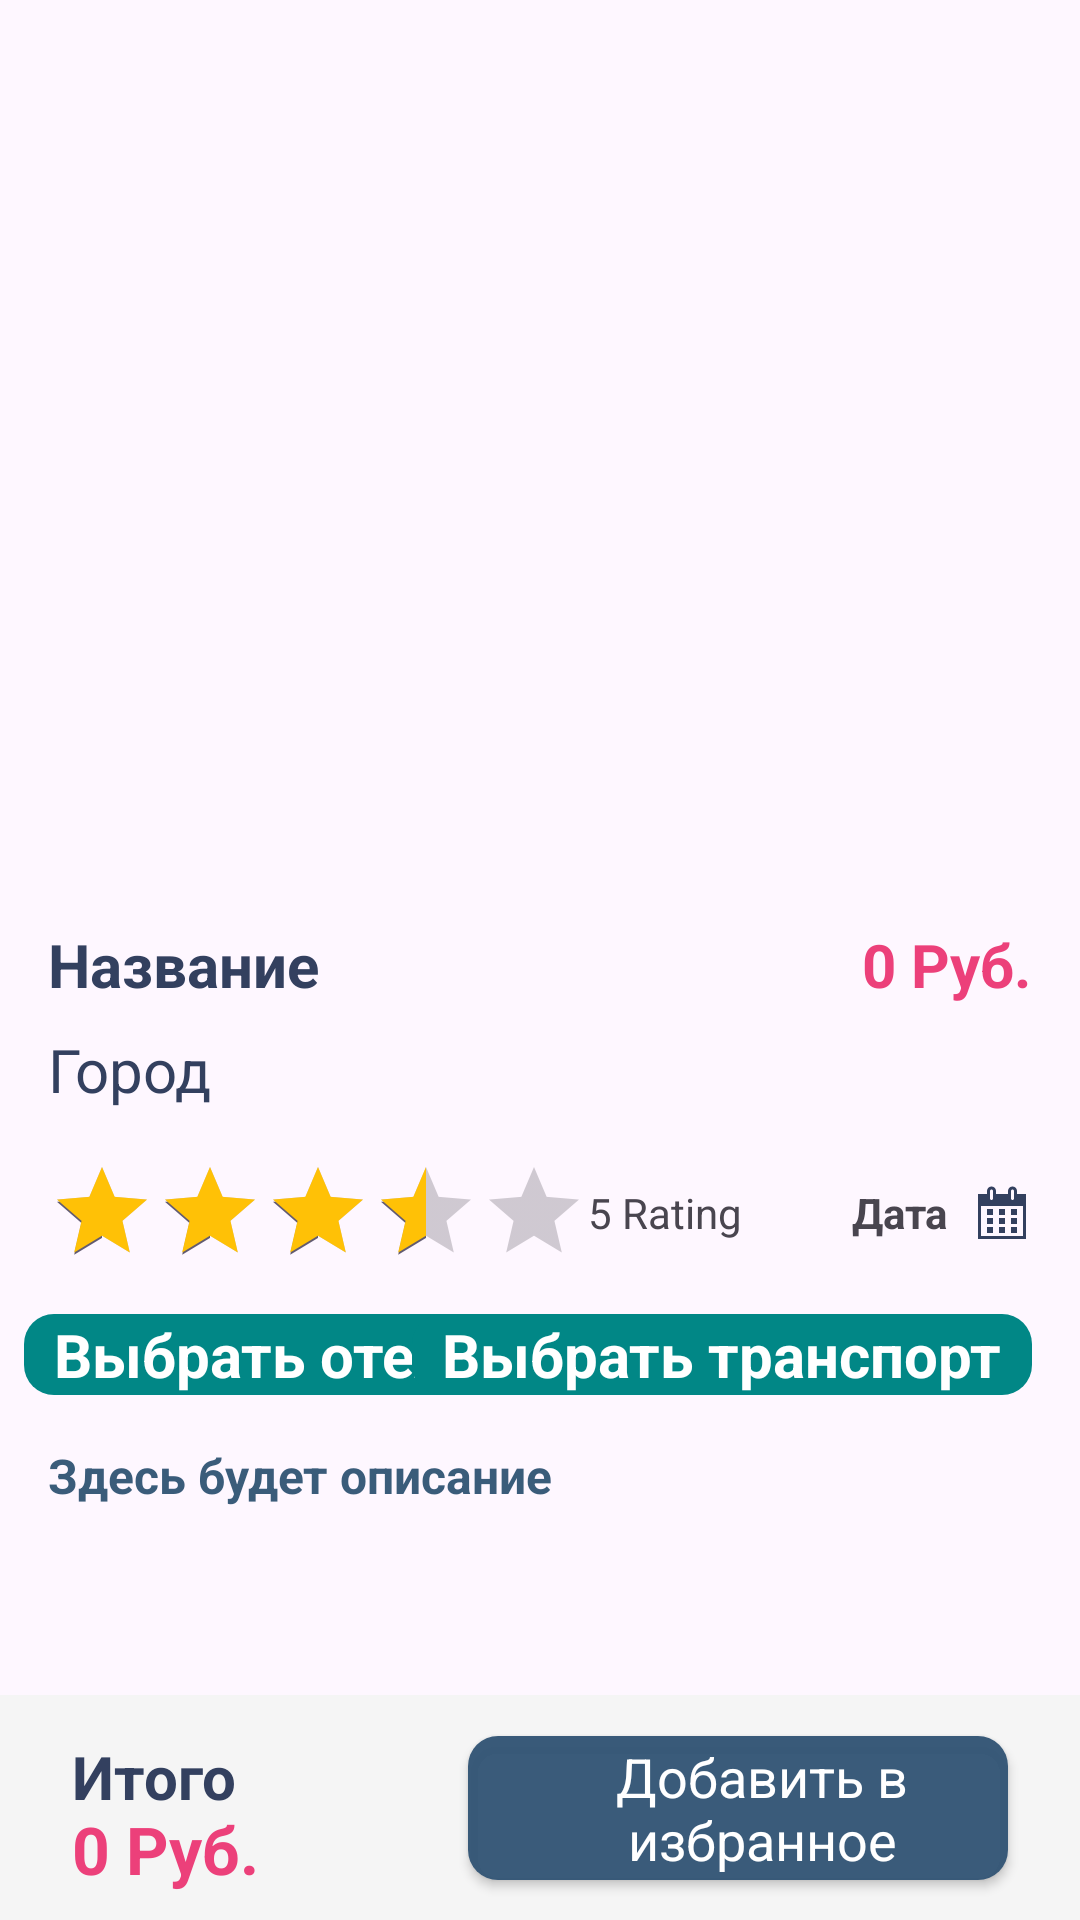

The Android layout XML behind this screen, and the referenced resources:
<!-- AndroidManifest.xml: application theme Theme.AppVkr -->
<!-- res/layout/activity_detail.xml -->
<?xml version="1.0" encoding="utf-8"?>
<androidx.constraintlayout.widget.ConstraintLayout xmlns:android="http://schemas.android.com/apk/res/android"
    xmlns:app="http://schemas.android.com/apk/res-auto"
    xmlns:tools="http://schemas.android.com/tools"
    android:layout_width="match_parent"
    android:layout_height="match_parent"
    tools:context=".Activity.DetailActivity">

    <ScrollView
        android:id="@+id/scrollView2"
        android:layout_width="match_parent"
        android:layout_height="match_parent"
        app:layout_constraintStart_toStartOf="parent"
        app:layout_constraintTop_toTopOf="parent">

        <LinearLayout
            android:layout_width="match_parent"
            android:layout_height="wrap_content"
            android:orientation="vertical"
            android:paddingBottom="90dp">

            <androidx.constraintlayout.widget.ConstraintLayout
                android:layout_width="match_parent"
                android:layout_height="wrap_content">

                <ImageView
                    android:id="@+id/image"
                    android:layout_width="match_parent"
                    android:layout_height="300dp"
                    android:scaleType="centerCrop"
                    app:layout_constraintStart_toStartOf="parent"
                    app:layout_constraintTop_toTopOf="parent" />

                <ImageView
                    android:id="@+id/back"
                    android:layout_width="wrap_content"
                    android:layout_height="wrap_content"
                    android:layout_marginStart="24dp"
                    android:layout_marginTop="24dp"
                    android:padding="8dp"
                    app:tint = "@color/white"
                    android:src="@drawable/ic_back"
                    app:layout_constraintStart_toStartOf="parent"
                    app:layout_constraintTop_toTopOf="parent" />
            </androidx.constraintlayout.widget.ConstraintLayout>

            <LinearLayout
                android:layout_width="match_parent"
                android:layout_height="match_parent"
                android:layout_marginStart="16dp"
                android:layout_marginTop="8dp"
                android:layout_marginEnd="16dp"
                android:orientation="horizontal">

                <TextView
                    android:id="@+id/title"
                    android:layout_width="wrap_content"
                    android:layout_height="wrap_content"
                    android:layout_weight="1"
                    android:text="Название"
                    android:textColor="@color/g_black"
                    android:textSize="20sp"
                    android:textStyle="bold" />

                <TextView
                    android:id="@+id/price"
                    android:layout_width="wrap_content"
                    android:layout_height="wrap_content"
                    android:text="0 Руб."
                    android:textColor="@color/red"
                    android:textSize="20sp"
                    android:textStyle="bold" />

            </LinearLayout>

            <LinearLayout
                android:layout_width="match_parent"
                android:layout_height="match_parent"
                android:layout_marginStart="16dp"
                android:layout_marginTop="8dp"
                android:layout_marginEnd="16dp"
                android:orientation="horizontal">

                <TextView
                    android:id="@+id/town"
                    android:layout_width="wrap_content"
                    android:layout_height="wrap_content"
                    android:layout_weight="1"
                    android:text="Город"
                    android:textColor="@color/g_black"
                    android:textSize="20sp" />
            </LinearLayout>

            <androidx.constraintlayout.widget.ConstraintLayout
                android:layout_width="match_parent"
                android:layout_height="match_parent"
                android:layout_marginStart="16dp"
                android:layout_marginTop="16dp"
                android:layout_marginEnd="16dp">

                <RatingBar
                    android:id="@+id/ratingBar"
                    style="@android:style/Widget.DeviceDefault.Light.RatingBar.Indicator"
                    android:layout_width="wrap_content"
                    android:layout_height="wrap_content"
                    android:numStars="5"
                    android:progressTint="#FFC106"
                    android:rating="3.5"
                    android:stepSize="0.1"
                    app:layout_constraintBottom_toBottomOf="parent"
                    app:layout_constraintStart_toStartOf="parent"
                    app:layout_constraintTop_toTopOf="parent" />

                <TextView
                    android:id="@+id/star"
                    android:layout_width="wrap_content"
                    android:layout_height="wrap_content"
                    android:text="5 Rating"
                    app:layout_constraintBottom_toBottomOf="parent"
                    app:layout_constraintStart_toEndOf="@+id/ratingBar"
                    app:layout_constraintTop_toTopOf="parent" />

                <ImageView
                    android:id="@+id/imageView9"
                    android:layout_width="wrap_content"
                    android:layout_height="wrap_content"
                    android:src="@drawable/calendar"
                    app:layout_constraintBottom_toBottomOf="parent"
                    app:layout_constraintEnd_toEndOf="parent"
                    app:layout_constraintTop_toTopOf="parent"
                    app:tint="@color/g_black" />

                <TextView
                    android:id="@+id/date"
                    android:layout_width="wrap_content"
                    android:layout_height="wrap_content"
                    android:layout_marginEnd="8dp"
                    android:text="Дата"
                    android:textStyle="bold"
                    app:layout_constraintBottom_toBottomOf="parent"
                    app:layout_constraintEnd_toStartOf="@+id/imageView9"
                    app:layout_constraintTop_toTopOf="parent" />
            </androidx.constraintlayout.widget.ConstraintLayout>

            <androidx.constraintlayout.widget.ConstraintLayout
                android:layout_width="match_parent"
                android:layout_height="match_parent"
                android:layout_marginStart="8dp"
                android:layout_marginTop="16dp"
                android:layout_marginEnd="16dp">

                <TextView
                    android:id="@+id/hotel_button"
                    android:layout_width="wrap_content"
                    android:layout_height="wrap_content"
                    android:background="@drawable/icon_back"
                    android:text="  Выбрать отель  "
                    android:textColor="@color/white"
                    android:textSize="20sp"
                    android:textStyle="bold"
                    app:layout_constraintBottom_toBottomOf="parent"
                    app:layout_constraintStart_toStartOf="parent"
                    app:layout_constraintTop_toTopOf="parent"
                    app:tint="@color/g_black"
                    android:onClick="onHotelButtonClick"/>

                <TextView
                    android:id="@+id/car_button"
                    android:layout_width="wrap_content"
                    android:layout_height="wrap_content"
                    android:background="@drawable/icon_back"
                    android:text="  Выбрать транспорт  "
                    android:textColor="@color/white"
                    android:textSize="20sp"
                    android:textStyle="bold"
                    app:layout_constraintBottom_toBottomOf="parent"
                    app:layout_constraintEnd_toEndOf="parent"
                    app:layout_constraintTop_toTopOf="parent" />

            </androidx.constraintlayout.widget.ConstraintLayout>

            <TextView
                android:id="@+id/description"
                android:layout_width="match_parent"
                android:layout_height="wrap_content"
                android:layout_margin="16dp"
                android:text="Здесь будет описание"
                android:textColor="@color/primary"
                android:textStyle="bold"
                android:textSize="16sp" />

        </LinearLayout>
    </ScrollView>

    <androidx.constraintlayout.widget.ConstraintLayout
        android:layout_width="0dp"
        android:layout_height="75dp"
        android:background="@color/grey"
        app:layout_constraintBottom_toBottomOf="parent"
        app:layout_constraintEnd_toEndOf="parent"
        app:layout_constraintStart_toStartOf="parent">

        <androidx.appcompat.widget.AppCompatButton
            android:id="@+id/addBtn"
            style="@android:style/Widget.Button"
            android:background="@drawable/red_button_background"
            android:backgroundTint="@color/primary"
            android:textColor="@color/white"
            android:layout_width="180dp"
            android:textSize="18sp"
            android:drawableStart="@drawable/ic_bag"
            android:paddingStart="16dp"
            android:layout_height="wrap_content"
            android:layout_marginEnd="24dp"
            android:text="Добавить в избранное"
            app:layout_constraintBottom_toBottomOf="parent"
            app:layout_constraintEnd_toEndOf="parent"
            app:layout_constraintTop_toTopOf="parent" />

        <TextView
            android:id="@+id/textView15"
            android:layout_width="wrap_content"
            android:layout_height="wrap_content"
            android:layout_marginStart="24dp"
            android:text="Итого"
            android:textSize="20sp"
            android:textStyle="bold"
            android:textColor="@color/g_black"
            app:layout_constraintStart_toStartOf="parent"
            app:layout_constraintTop_toTopOf="@+id/addBtn" />

        <TextView
            android:id="@+id/totalTxt"
            android:layout_width="wrap_content"
            android:layout_height="wrap_content"
            android:text="0 Руб."
            android:textColor="@color/red"
            android:textSize="22sp"
            android:textStyle="bold"
            app:layout_constraintBottom_toBottomOf="@+id/addBtn"
            app:layout_constraintStart_toStartOf="@+id/textView15"
            app:layout_constraintTop_toBottomOf="@+id/textView15" />
    </androidx.constraintlayout.widget.ConstraintLayout>
</androidx.constraintlayout.widget.ConstraintLayout>
<!-- resources referenced by this layout -->
<resources>
  <color name="g_black">#33405f</color>
  <color name="grey">#F5F5F5</color>
  <color name="primary">#F5325575</color>
  <color name="red">#EC407A</color>
  <color name="white">#FFFFFFFF</color>
  <!-- drawable calendar (drawable) -->
  <vector xmlns:android="http://schemas.android.com/apk/res/android"
      android:width="20dp"
      android:height="20dp"
      android:viewportWidth="20"
      android:viewportHeight="20">
    <path
        android:pathData="M15,4H18V19H2V4H5V3C5,2.59 5.15,2.24 5.44,1.94C5.73,1.65 6.09,1.5 6.5,1.5C6.91,1.5 7.27,1.65 7.56,1.94C7.85,2.24 8,2.59 8,3V4H12V3C12,2.59 12.15,2.24 12.44,1.94C12.73,1.65 13.09,1.5 13.5,1.5C13.91,1.5 14.27,1.65 14.56,1.94C14.85,2.24 15,2.59 15,3V4ZM6,3V5.5C5.999,5.566 6.011,5.632 6.036,5.693C6.06,5.754 6.097,5.81 6.144,5.856C6.19,5.903 6.246,5.94 6.307,5.964C6.368,5.989 6.434,6.001 6.5,6C6.566,6.001 6.632,5.989 6.693,5.964C6.754,5.94 6.81,5.903 6.856,5.856C6.903,5.81 6.94,5.754 6.964,5.693C6.989,5.632 7.001,5.566 7,5.5V3C7,2.86 6.95,2.74 6.85,2.65C6.76,2.55 6.64,2.5 6.5,2.5C6.36,2.5 6.24,2.55 6.15,2.65C6.05,2.74 6,2.86 6,3ZM13,3V5.5C13,5.64 13.05,5.76 13.14,5.86C13.24,5.95 13.36,6 13.5,6C13.64,6 13.76,5.95 13.86,5.86C13.95,5.76 14,5.64 14,5.5V3C14.001,2.934 13.989,2.868 13.964,2.807C13.94,2.746 13.903,2.69 13.856,2.644C13.81,2.597 13.754,2.56 13.693,2.536C13.632,2.511 13.566,2.499 13.5,2.5C13.434,2.499 13.368,2.511 13.307,2.536C13.246,2.56 13.19,2.597 13.144,2.644C13.097,2.69 13.06,2.746 13.036,2.807C13.011,2.868 12.999,2.934 13,3ZM17,18V8H3V18H17ZM7,9V11H5V9H7ZM9,9H11V11H9V9ZM13,11V9H15V11H13ZM7,12V14H5V12H7ZM9,12H11V14H9V12ZM13,14V12H15V14H13ZM7,15V17H5V15H7ZM11,17H9V15H11V17ZM15,17H13V15H15V17Z"
        android:fillColor="#000000"/>
  </vector>
  <!-- drawable icon_back (drawable) -->
  <?xml version="1.0" encoding="utf-8"?>
  <selector xmlns:android="http://schemas.android.com/apk/res/android">
      <item>
          <shape android:shape="rectangle">
              <solid android:color="@color/teal_700"/>
              <corners android:radius="10dp"></corners>
          </shape>
      </item>
  </selector>
  <!-- drawable red_button_background (drawable) -->
  <?xml version="1.0" encoding="utf-8"?>
  <selector xmlns:android="http://schemas.android.com/apk/res/android">
  <item>
      <shape android:shape="rectangle">
          <solid android:color="@color/red"/>
          <corners android:radius="10dp"/>
      </shape>
  </item>
  </selector>
  <style name="Theme.AppVkr" parent="Base.Theme.AppVkr" />
  <color name="teal_700">#FF018786</color>
  <style name="Base.Theme.AppVkr" parent="Theme.Material3.DayNight.NoActionBar">
          
          
      </style>
</resources>
